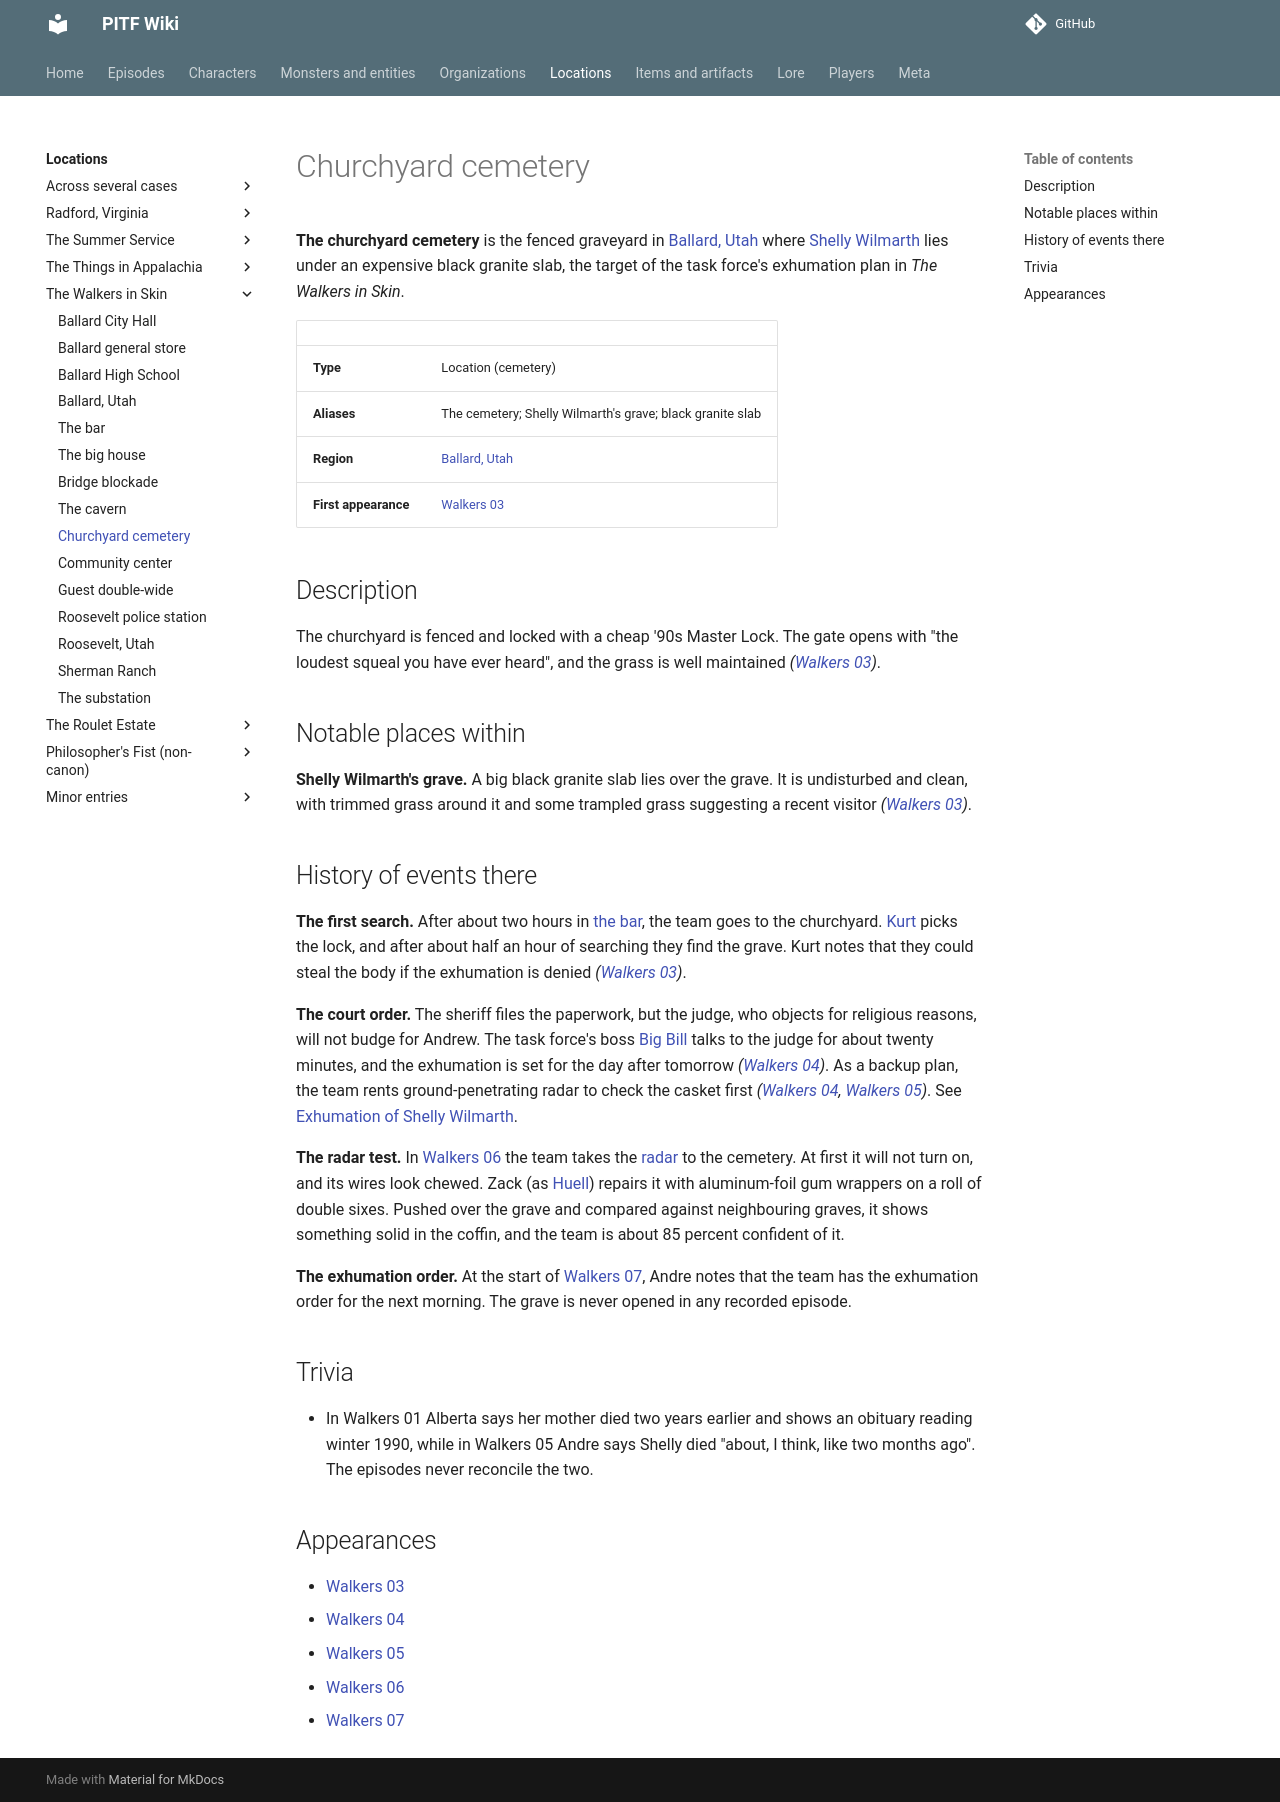

repository: AndreTInfante/pitf-wiki · page: locations/churchyard-cemetery/index.html · generator: mkdocs

# Churchyard cemetery

**The churchyard cemetery** is the fenced graveyard in [Ballard, Utah](ballard-utah.md) where [Shelly Wilmarth](../characters/shelly-wilmarth.md) lies under an expensive black granite slab, the target of the task force's exhumation plan in *The Walkers in Skin*.

| | |
|---|---|
| **Type** | Location (cemetery) |
| **Aliases** | The cemetery; Shelly Wilmarth's grave; black granite slab |
| **Region** | [Ballard, Utah](ballard-utah.md) |
| **First appearance** | [Walkers 03](../episodes/walkers-in-skin/03.md) |

## Description

The churchyard is fenced and locked with a cheap '90s Master Lock. The gate opens with "the loudest squeal you have ever heard", and the grass is well maintained *([Walkers 03](../episodes/walkers-in-skin/03.md))*.

## Notable places within

**Shelly Wilmarth's grave.** A big black granite slab lies over the grave. It is undisturbed and clean, with trimmed grass around it and some trampled grass suggesting a recent visitor *([Walkers 03](../episodes/walkers-in-skin/03.md))*.

## History of events there

**The first search.** After about two hours in [the bar](ballard-bar.md), the team goes to the churchyard. [Kurt](../characters/kurt-larson.md) picks the lock, and after about half an hour of searching they find the grave. Kurt notes that they could steal the body if the exhumation is denied *([Walkers 03](../episodes/walkers-in-skin/03.md))*.

**The court order.** The sheriff files the paperwork, but the judge, who objects for religious reasons, will not budge for Andrew. The task force's boss [Big Bill](../characters/big-bill.md) talks to the judge for about twenty minutes, and the exhumation is set for the day after tomorrow *([Walkers 04](../episodes/walkers-in-skin/04.md))*. As a backup plan, the team rents ground-penetrating radar to check the casket first *([Walkers 04](../episodes/walkers-in-skin/04.md), [Walkers 05](../episodes/walkers-in-skin/05.md))*. See [Exhumation of Shelly Wilmarth](../lore/exhumation-of-shelly-wilmarth.md).

**The radar test.** In [Walkers 06](../episodes/walkers-in-skin/06.md) the team takes the [radar](../items/ground-penetrating-radar.md) to the cemetery. At first it will not turn on, and its wires look chewed. Zack (as [Huell](../characters/huell-kendrick.md)) repairs it with aluminum-foil gum wrappers on a roll of double sixes. Pushed over the grave and compared against neighbouring graves, it shows something solid in the coffin, and the team is about 85 percent confident of it.

**The exhumation order.** At the start of [Walkers 07](../episodes/walkers-in-skin/07.md), Andre notes that the team has the exhumation order for the next morning. The grave is never opened in any recorded episode.

## Trivia

- In Walkers 01 Alberta says her mother died two years earlier and shows an obituary reading winter 1990, while in Walkers 05 Andre says Shelly died "about, I think, like two months ago". The episodes never reconcile the two.

## Appearances

- [Walkers 03](../episodes/walkers-in-skin/03.md)
- [Walkers 04](../episodes/walkers-in-skin/04.md)
- [Walkers 05](../episodes/walkers-in-skin/05.md)
- [Walkers 06](../episodes/walkers-in-skin/06.md)
- [Walkers 07](../episodes/walkers-in-skin/07.md)
